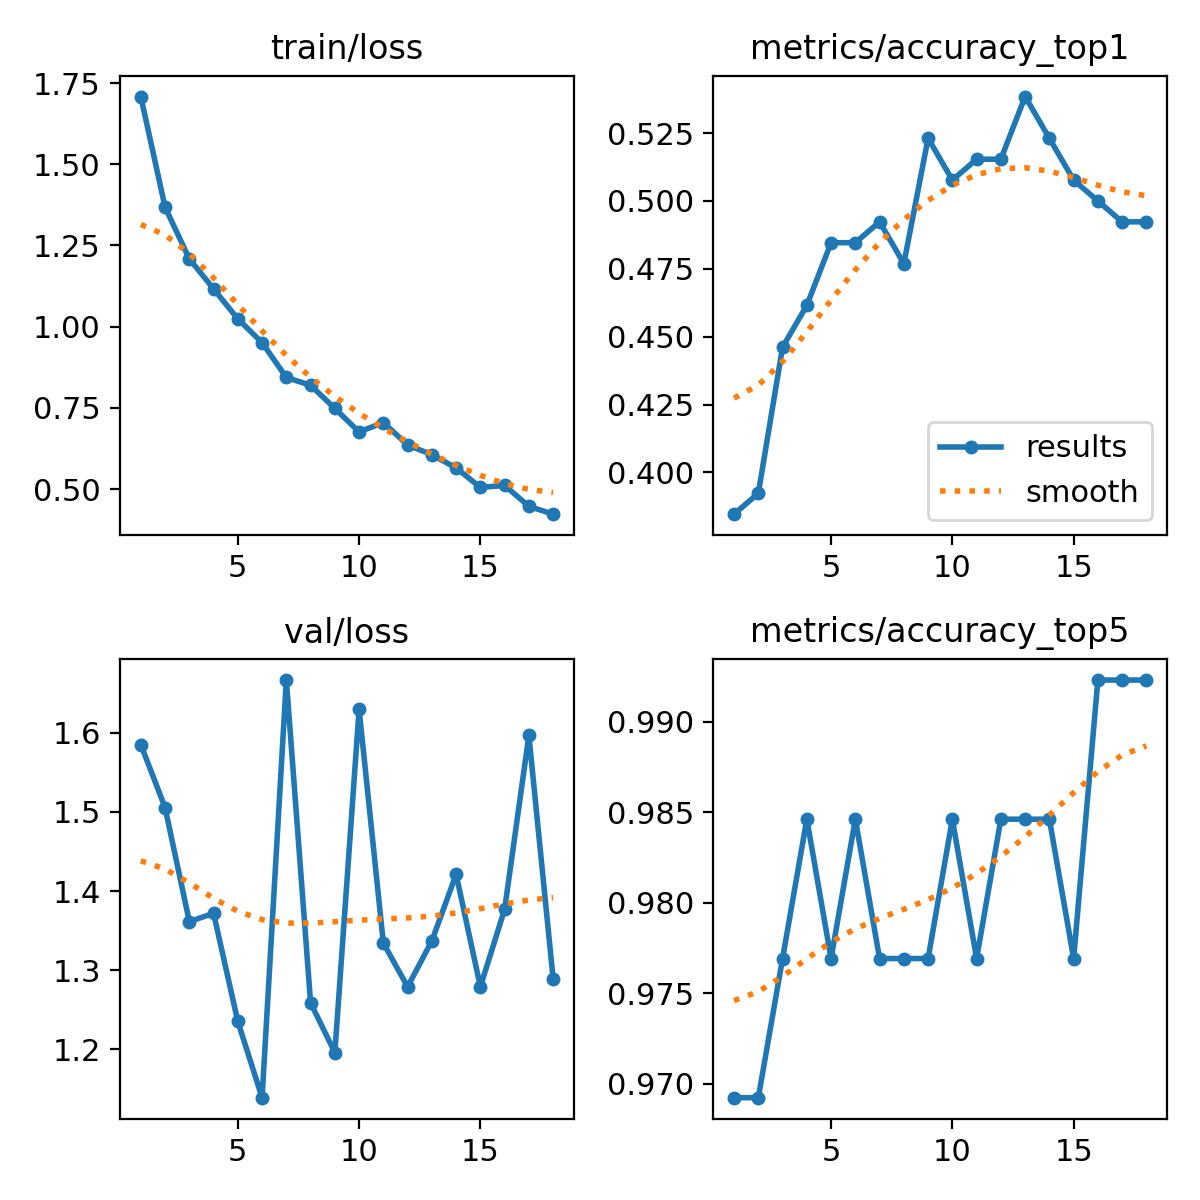

Data behind this chart, as committed beside it:
epoch, time, train/loss, metrics/accuracy_top1, metrics/accuracy_top5, val/loss, lr/pg0, lr/pg1, lr/pg2
1, 7.006, 1.708, 0.3846, 0.9692, 1.585, 3.2e-05, 3.2e-05, 0.06803
2, 11.33, 1.368, 0.3923, 0.9692, 1.505, 6.2426e-05, 6.2426e-05, 0.03506
3, 15.73, 1.209, 0.4461, 0.9769, 1.362, 9.02384e-05, 9.02384e-05, 0.00209
4, 20.68, 1.117, 0.4615, 0.9846, 1.372, 8.812e-05, 8.812e-05, 8.812e-05
5, 27.33, 1.024, 0.4846, 0.9769, 1.235, 8.416e-05, 8.416e-05, 8.416e-05
6, 31.48, 0.9509, 0.4846, 0.9846, 1.139, 8.02e-05, 8.02e-05, 8.02e-05
7, 35.5, 0.8437, 0.4923, 0.9769, 1.666, 7.624e-05, 7.624e-05, 7.624e-05
8, 39.57, 0.8195, 0.4769, 0.9769, 1.259, 7.228e-05, 7.228e-05, 7.228e-05
9, 43.58, 0.7485, 0.5231, 0.9769, 1.196, 6.832e-05, 6.832e-05, 6.832e-05
10, 48.5, 0.676, 0.5077, 0.9846, 1.629, 6.436e-05, 6.436e-05, 6.436e-05
11, 52.81, 0.7048, 0.5154, 0.9769, 1.334, 6.04e-05, 6.04e-05, 6.04e-05
12, 59.81, 0.6359, 0.5154, 0.9846, 1.279, 5.644e-05, 5.644e-05, 5.644e-05
13, 64.53, 0.6058, 0.5385, 0.9846, 1.337, 5.248e-05, 5.248e-05, 5.248e-05
14, 69.2, 0.5652, 0.5231, 0.9846, 1.421, 4.852e-05, 4.852e-05, 4.852e-05
15, 73.7, 0.5052, 0.5077, 0.9769, 1.279, 4.456e-05, 4.456e-05, 4.456e-05
16, 80.57, 0.5113, 0.5, 0.9923, 1.377, 4.06e-05, 4.06e-05, 4.06e-05
17, 85.59, 0.447, 0.4923, 0.9923, 1.596, 3.664e-05, 3.664e-05, 3.664e-05
18, 90.3, 0.4228, 0.4923, 0.9923, 1.289, 3.268e-05, 3.268e-05, 3.268e-05
